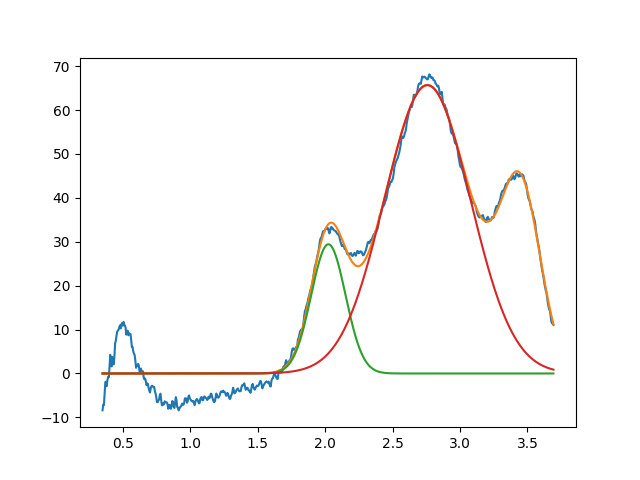

The table this chart was drawn from, first rows:
2.024137501419648100e+00, 2.943285409375876682e+01, 2.999999999999762856e-01, 9.999999999817225094e-01
2.758042049423377495e+00, 6.568715509381901541e+01, 7.489298335245747618e-01, 9.999999999994364508e-01
3.450000000000000622e+00, 3.933648509769388824e+01, 3.497486527909629550e-01, 9.999999998142121704e-01
